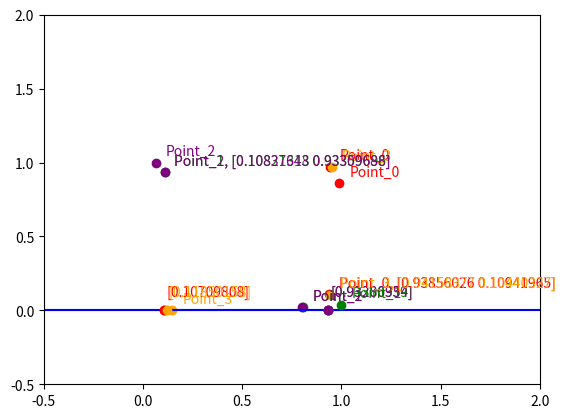

Reproduce this figure in Python.
# -*- coding: utf-8 -*-
"""國立臺北科技大學_類神經網路_Practice(20230504).ipynb

Automatically generated by Colaboratory.

Original file is located at
    https://colab.research.google.com/<link-removed>
"""

import numpy as np
import pandas as pd
import matplotlib.pyplot as plt

"""## 講義第47頁"""

# Patterns
inputs = list()
inputs.append(np.array([1, 0.1, 0.1]))
inputs.append(np.array([1, 0.1, 0.95]))
inputs.append(np.array([1, 0.95, 0.1]))
inputs.append(np.array([1, 0.95, 0.95]))
inputs

# 隱藏層權重
Weight_InputToHiddenLayer = [[5.32, 3.13],
                [-3.73, -6.67],
                [-3.72, -6.61]]

# 內積
S_HiddenLayer = list()
for _input in inputs: 
  S_HiddenLayer.append(np.matmul(_input, Weight_InputToHiddenLayer))
S_HiddenLayer

print(1*5.32+0.1*(-3.73)+0.1*(-3.72))

print(1*3.13+0.1*(-6.67)+0.1*(-6.61))

# 為了利用Pandas Apply函數，特別轉換成Pandas
df_S_HiddenLayer = pd.DataFrame(S_HiddenLayer, columns=['H1', 'H2'])
df_S_HiddenLayer

def sigmoid(v):
    return 1 / (1 + np.exp(-v))

df_S_HiddenLayer = df_S_HiddenLayer.apply(sigmoid)
df_S_HiddenLayer

v = 4.5750	
1 / (1 + np.exp(-v))

numpy_S_HiddenLayer = np.array(df_S_HiddenLayer)
numpy_S_HiddenLayer

# 選擇四種不同的顏色
colors =  ['red', 'green', 'purple', 'orange']

# 在每個點上標出數字
for i in range(len(numpy_S_HiddenLayer)):
    plt.plot(numpy_S_HiddenLayer[i][0], numpy_S_HiddenLayer[i][1], 'o', color=colors[i])
    plt.text(numpy_S_HiddenLayer[i][0]+0.05, numpy_S_HiddenLayer[i][1]+0.05, str(f'Point_{i}'), color=colors[i])

# 設定x軸和y軸的範圍
plt.xlim(-0.5, 2)
plt.ylim(-0.5, 2)

# 顯示圖形
plt.show()

# 因為Point1及Point2數值很接近，所以會被蓋住。

# 插入X0 = 1
df_S_HiddenLayer.insert(0, 'H0', [1, 1, 1, 1])
df_S_HiddenLayer

# 轉成numpy
numpy_S_HiddenLayer = np.array(df_S_HiddenLayer)
numpy_S_HiddenLayer

# 輸出層權重
Weight_HiddenLayerToOutput = [[-3.08],
                [7.30],
                [-7.30]]
Weight_HiddenLayerToOutput

# 內積
S_Predict = list()
for _input in numpy_S_HiddenLayer:
  S_Predict.append(sigmoid(np.matmul(_input, Weight_HiddenLayerToOutput)))
S_Predict

import matplotlib.pyplot as plt

# 繪製直線
x = [-1, 1]
y = [0, 0]
plt.plot(x, y)

# 繪製四個點
colors = ['red', 'green', 'purple', 'orange']
i = 0
for (point, color) in zip(S_Predict,colors) :
    plt.scatter(point, 0, color=color)
    i += 1

# 顯示圖形
plt.show()

# 選擇四種不同的顏色
colors =  ['red', 'green', 'purple', 'orange']
# 繪製直線
plt.axhline(y=0, color='blue')

# 在每個點上標出數字
for i in range(len(S_Predict)):
    plt.plot(S_Predict[i], 0, 'o', color=colors[i])
    plt.text(S_Predict[i]+0.01, 0.1, str(S_Predict[i]), color=colors[i])

# 設定x軸和y軸的範圍
plt.xlim(-0.5, 2)
plt.ylim(-0.5, 0.5)

# 顯示圖形
plt.show()

"""## 講義第48頁"""

# Patterns
inputs = list()
inputs.append(np.array([1, 0.1, 0.1]))
inputs.append(np.array([1, 0.1, 0.95]))
inputs.append(np.array([1, 0.95, 0.1]))
inputs.append(np.array([1, 0.95, 0.95]))
inputs

# 隱藏層權重
Weight_InputToHiddenLayer = [[2.73, 3.51],
                [-6.37, 7.89],
                [6.60, -7.92]]

# 內積
S_HiddenLayer = list()
for _input in inputs: 
  S_HiddenLayer.append(np.matmul(_input, Weight_InputToHiddenLayer))
S_HiddenLayer

print(1*2.73+0.1*(-6.37)+0.1*(6.60))

print(1*3.51+0.1*(7.89)+0.1*(-7.92))

# 為了利用Pandas Apply函數，特別轉換成Pandas
df_S_HiddenLayer = pd.DataFrame(S_HiddenLayer, columns=['H1', 'H2'])
df_S_HiddenLayer

def sigmoid(v):
    return 1 / (1 + np.exp(-v))

df_S_HiddenLayer = df_S_HiddenLayer.apply(sigmoid)
df_S_HiddenLayer

v = 2.7530	
1 / (1 + np.exp(-v))

numpy_S_HiddenLayer = np.array(df_S_HiddenLayer)
numpy_S_HiddenLayer

# 選擇四種不同的顏色
colors =  ['red', 'green', 'purple', 'orange']

# 在每個點上標出數字
for i in range(len(numpy_S_HiddenLayer)):
    plt.plot(numpy_S_HiddenLayer[i][0], numpy_S_HiddenLayer[i][1], 'o', color=colors[i])
    plt.text(numpy_S_HiddenLayer[i][0]+0.05, numpy_S_HiddenLayer[i][1]+0.05, str(f'Point_{i}'), color=colors[i])

# 設定x軸和y軸的範圍
plt.xlim(-0.5, 2)
plt.ylim(-0.5, 2)

# 顯示圖形
plt.show()

# 因為Point0及Point3數值很接近，所以會被蓋住。

# 插入X0 = 1
df_S_HiddenLayer.insert(0, 'H0', [1, 1, 1, 1])
df_S_HiddenLayer

# 轉成numpy
numpy_S_HiddenLayer = np.array(df_S_HiddenLayer)
numpy_S_HiddenLayer

# 輸出層權重
Weight_HiddenLayerToOutput = [[-8.03, 8.44],
                [5.71, -5.59],
                [5.55, -5.44]]
Weight_HiddenLayerToOutput

# 內積
S_Predict = list()
for _input in numpy_S_HiddenLayer:
  S_Predict.append(sigmoid(np.matmul(_input, Weight_HiddenLayerToOutput)))
S_Predict

pd.DataFrame(S_Predict, columns=['H1', 'H2'])

print(sigmoid(1*(-8.03)+0.94008256*(5.71)+0.970886291*(5.55)))

print(sigmoid(1*(8.44)+0.94008256*(-5.59)+0.970886291*(-5.44)))

# 選擇四種不同的顏色
colors =  ['red', 'green', 'purple', 'orange']

# 在每個點上標出數字
for i in range(len(S_Predict)):
    plt.plot(S_Predict[i][0], S_Predict[i][1], 'o', color=colors[i])
    plt.text(S_Predict[i][0]+0.05, S_Predict[i][1]+0.05, str(f'Point_{i}, {S_Predict[i]}'), color=colors[i])

# 設定x軸和y軸的範圍
plt.xlim(-0.5, 2)
plt.ylim(-0.5, 2)

# 顯示圖形
plt.show()

# 因為Point1及Point2數值很接近，所以會被蓋住。